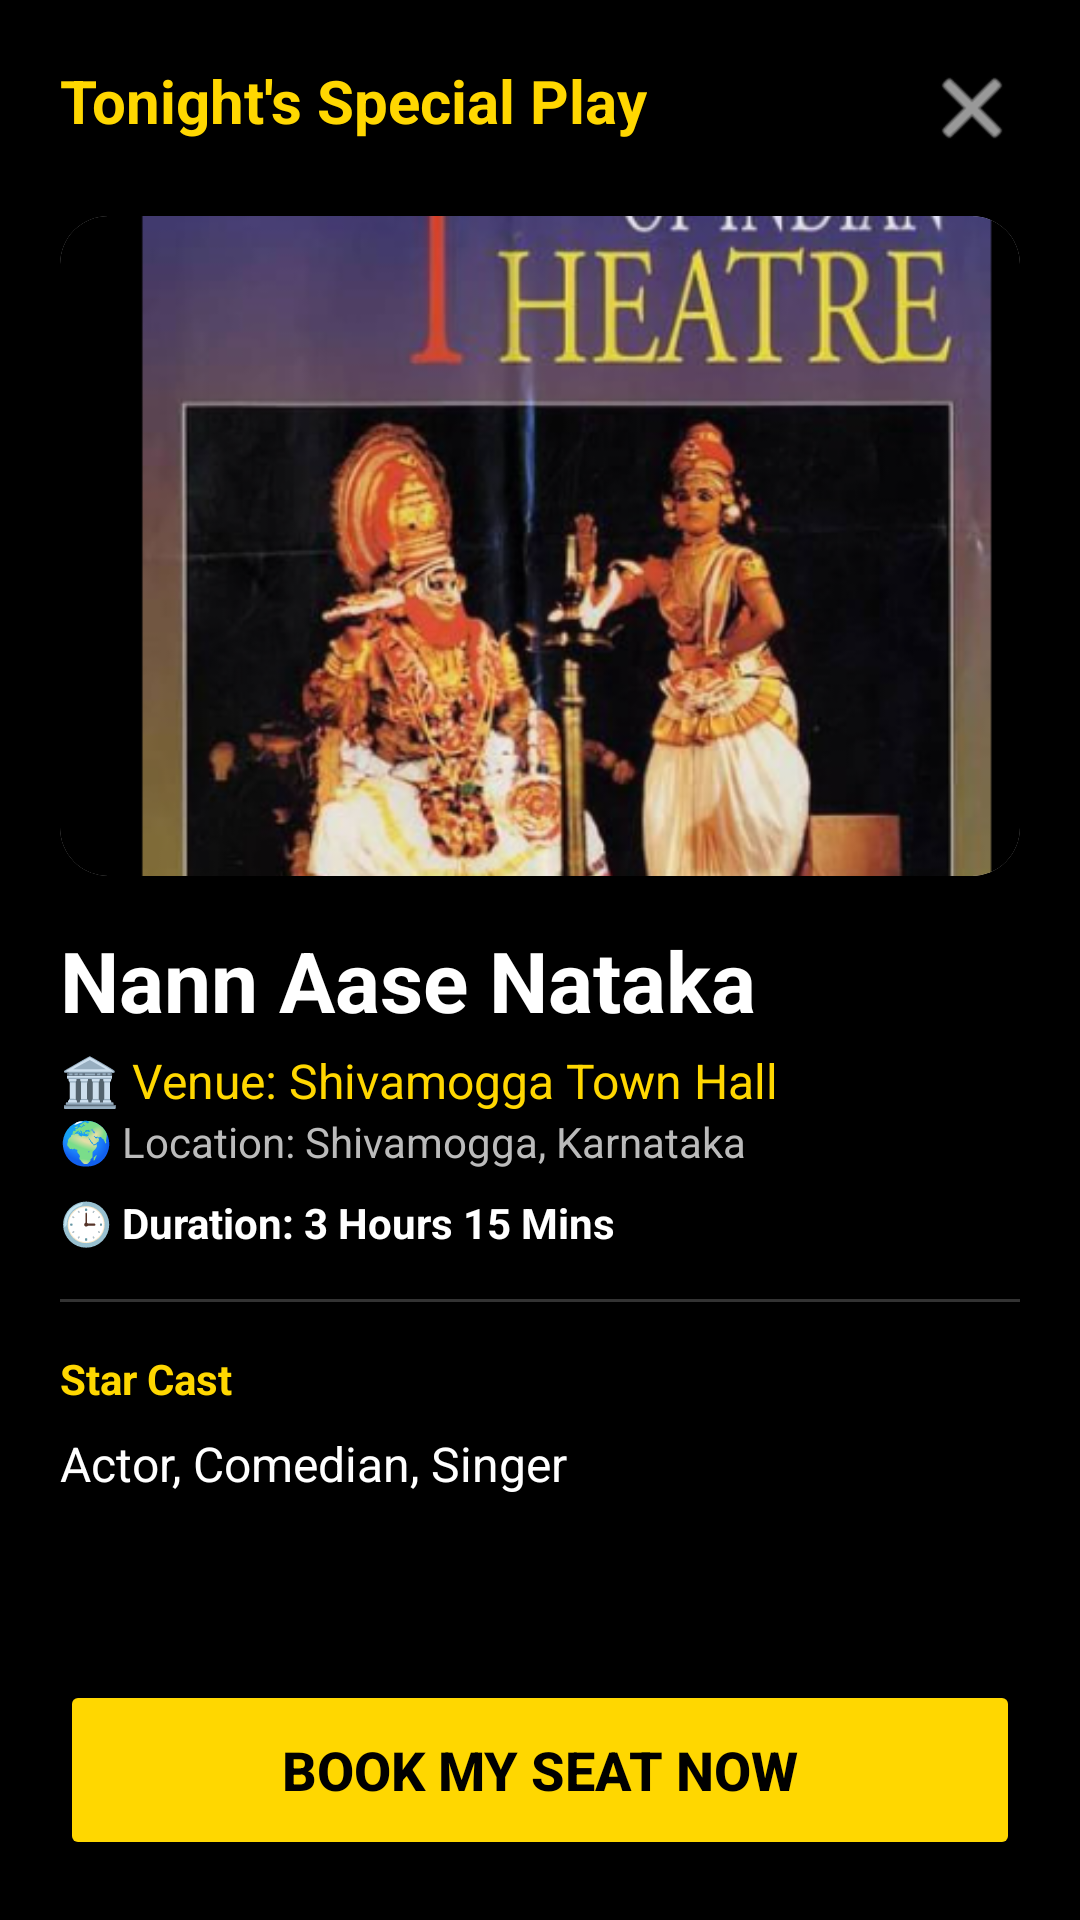

Layout XML and referenced resources for this Android screen:
<!-- AndroidManifest.xml: application theme Theme.NammaMela -->
<!-- res/layout/dialog_play_details.xml -->
<?xml version="1.0" encoding="utf-8"?>

<LinearLayout xmlns:android="http://schemas.android.com/apk/res/android"
    android:layout_width="match_parent"
    android:layout_height="match_parent"
    xmlns:app="http://schemas.android.com/apk/res-auto"
    android:orientation="vertical"
    android:background="#000000"
    android:padding="20dp">

    <RelativeLayout
        android:layout_width="match_parent"
        android:layout_height="wrap_content">

        <TextView
            android:layout_width="wrap_content"
            android:layout_height="wrap_content"
            android:text="Tonight's Special Play"
            android:textColor="#FFD700"
            android:textSize="20sp"
            android:textStyle="bold" />

        <ImageView
            android:id="@+id/imgClose"
            android:layout_width="32dp"
            android:layout_height="32dp"
            android:layout_alignParentEnd="true"
            android:src="@android:drawable/ic_menu_close_clear_cancel"
            app:tint="#FFFFFF" />
    </RelativeLayout>

    <androidx.cardview.widget.CardView
        android:layout_width="match_parent"
        android:layout_height="220dp"
        android:layout_marginTop="20dp"
        app:cardCornerRadius="16dp">

        <ImageView
            android:id="@+id/imgDialogPoster"
            android:layout_width="match_parent"
            android:layout_height="match_parent"
            android:src="@drawable/poster3"
            android:scaleType="centerCrop" />
    </androidx.cardview.widget.CardView>

    <TextView
        android:id="@+id/tvDialogTitle"
        android:layout_width="wrap_content"
        android:layout_height="wrap_content"
        android:layout_marginTop="16dp"
        android:text="Nann Aase Nataka"
        android:textColor="#FFFFFF"
        android:textSize="28sp"
        android:textStyle="bold" />

    <TextView
        android:id="@+id/tvDialogVenue"
        android:layout_width="wrap_content"
        android:layout_height="wrap_content"
        android:text="🏛️ Venue: Shivamogga Town Hall"
        android:textColor="#FFD700"
        android:textSize="16sp"
        android:layout_marginTop="4dp"/>

    <TextView
        android:id="@+id/tvDialogLocation"
        android:layout_width="wrap_content"
        android:layout_height="wrap_content"
        android:text="🌍 Location: Shivamogga, Karnataka"
        android:textColor="#BBBBBB"
        android:textSize="14sp" />

    <TextView
        android:id="@+id/tvDialogDuration"
        android:layout_width="wrap_content"
        android:layout_height="wrap_content"
        android:layout_marginTop="8dp"
        android:text="🕒 Duration: 3 Hours 15 Mins"
        android:textColor="#FFFFFF"
        android:textStyle="bold" />

    <View
        android:layout_width="match_parent"
        android:layout_height="1dp"
        android:background="#333333"
        android:layout_marginVertical="16dp" />

    <TextView
        android:layout_width="wrap_content"
        android:layout_height="wrap_content"
        android:text="Star Cast"
        android:textColor="#FFD700"
        android:textStyle="bold" />

    <TextView
        android:id="@+id/tvCastList"
        android:layout_width="wrap_content"
        android:layout_height="wrap_content"
        android:layout_marginTop="8dp"
        android:text="Actor, Comedian, Singer"
        android:textColor="#FFFFFF"
        android:textSize="16sp"
        android:lineSpacingExtra="4dp" />

    <View
        android:layout_width="match_parent"
        android:layout_height="0dp"
        android:layout_weight="1" />

    <Button
        android:id="@+id/btnBookNow"
        android:layout_width="match_parent"
        android:layout_height="60dp"
        android:text="BOOK MY SEAT NOW"
        android:backgroundTint="#FFD700"
        android:textColor="#000000"
        android:textStyle="bold"
        android:textSize="18sp" />

</LinearLayout>
<!-- resources referenced by this layout -->
<resources>
  <!-- drawable poster3: png bitmap (drawable, 285272 bytes) -->
  <style name="Theme.NammaMela" parent="Theme.Material3.DayNight.NoActionBar">
          <item name="colorPrimary">#FFD700</item>
          <item name="colorPrimaryContainer">#FFD700</item>
      </style>
</resources>
